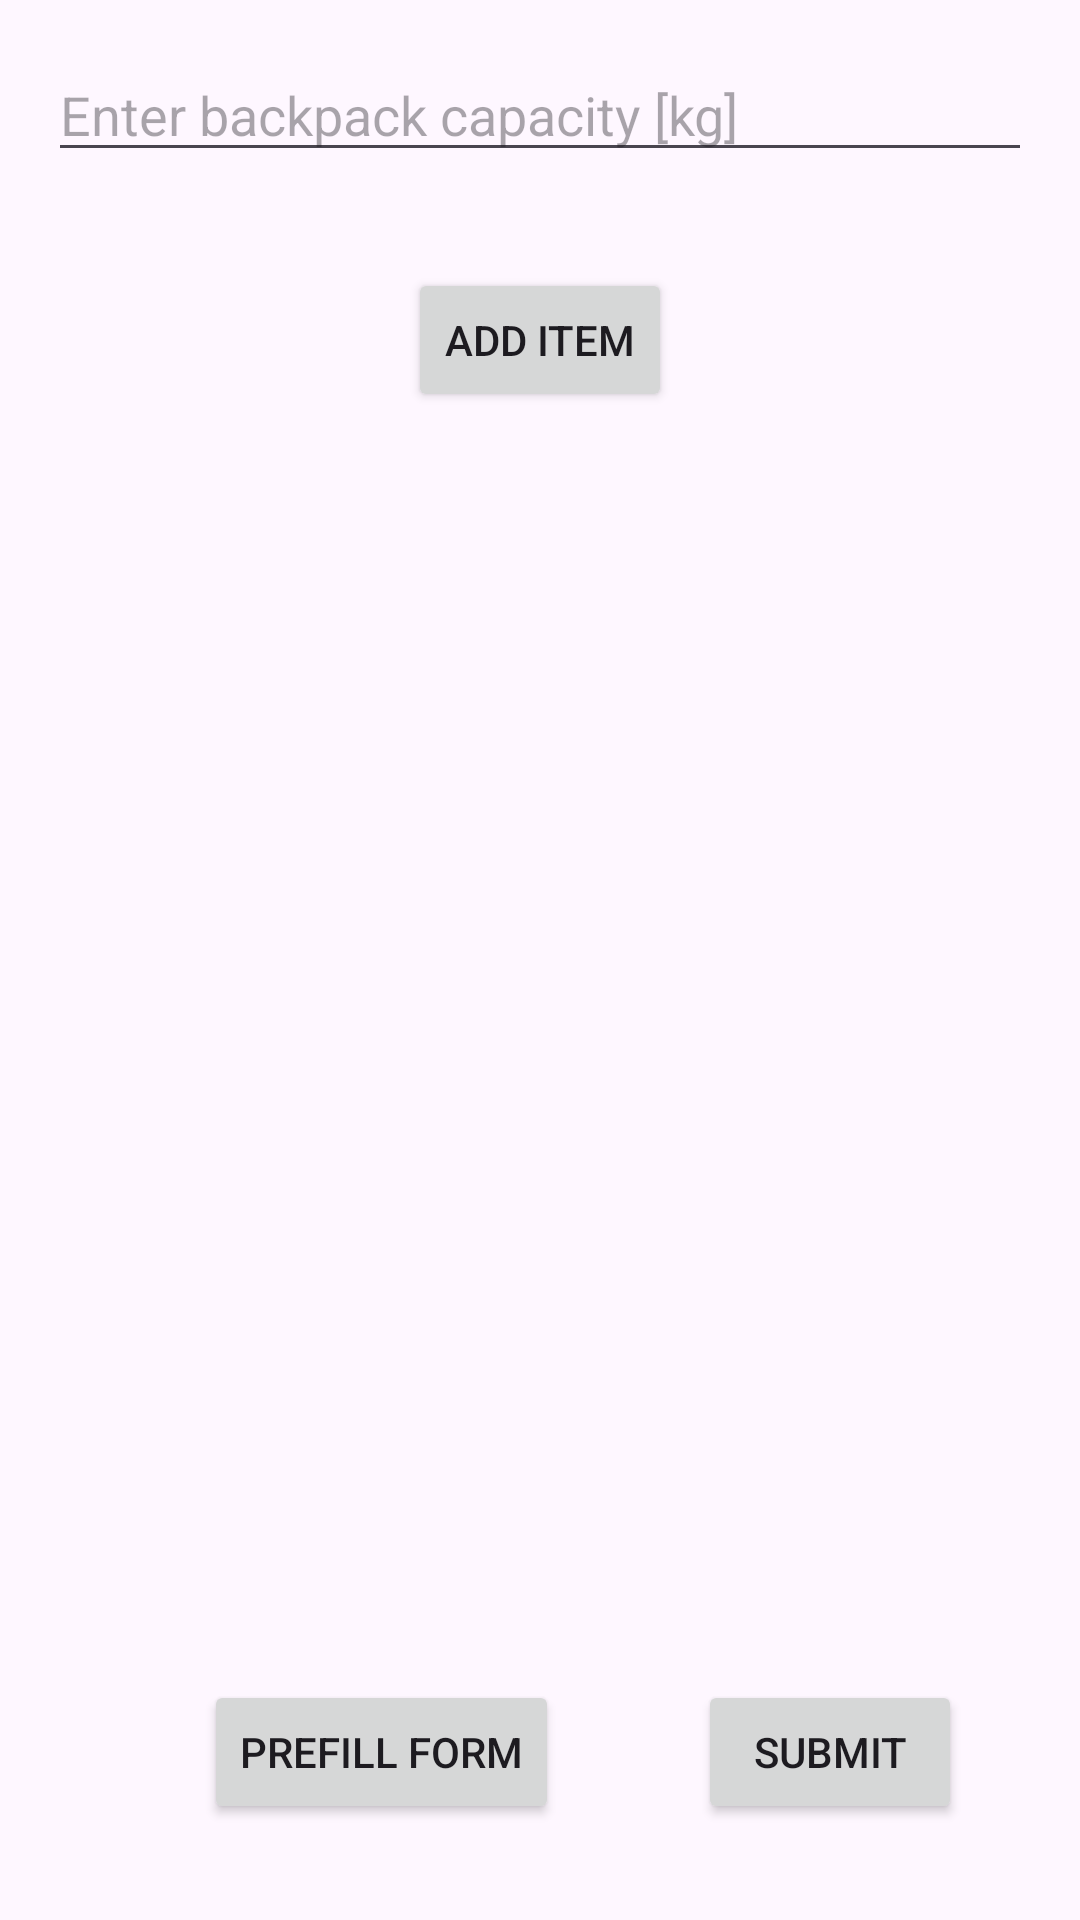

Reconstruct the res/layout file that produces this screen, plus the resources it refers to.
<!-- AndroidManifest.xml: application theme Theme.OptAlkProject2 -->
<!-- res/layout/activity_form.xml -->
<?xml version="1.0" encoding="utf-8"?>
<androidx.constraintlayout.widget.ConstraintLayout xmlns:android="http://schemas.android.com/apk/res/android"
    xmlns:app="http://schemas.android.com/apk/res-auto"
    xmlns:tools="http://schemas.android.com/tools"
    android:id="@+id/main"
    android:layout_width="match_parent"
    android:layout_height="match_parent"
    tools:context=".FormActivity">

    <EditText
        android:id="@+id/capacityEditText"
        android:layout_width="0dp"
        android:layout_height="wrap_content"
        android:layout_marginStart="16dp"
        android:layout_marginTop="16dp"
        android:layout_marginEnd="16dp"
        android:hint="@string/enter_backpack_capacity"
        android:inputType="number"
        app:layout_constraintEnd_toEndOf="parent"
        app:layout_constraintStart_toStartOf="parent"
        app:layout_constraintTop_toTopOf="parent" />

    <LinearLayout
        android:id="@+id/itemsContainer"
        android:layout_width="0dp"
        android:layout_height="wrap_content"
        android:layout_marginStart="16dp"
        android:layout_marginTop="16dp"
        android:layout_marginEnd="16dp"
        android:orientation="vertical"
        app:layout_constraintEnd_toEndOf="parent"
        app:layout_constraintStart_toStartOf="parent"
        app:layout_constraintTop_toBottomOf="@id/capacityEditText" />

    <TextView
        android:id="@+id/resultTextView"
        android:layout_width="0dp"
        android:layout_height="wrap_content"
        android:layout_marginStart="16dp"
        android:layout_marginTop="16dp"
        android:layout_marginEnd="16dp"
        android:padding="16dp"
        android:textColor="@android:color/black"
        android:textSize="16sp"
        app:layout_constraintBottom_toTopOf="@id/submitButton"
        app:layout_constraintEnd_toEndOf="parent"
        app:layout_constraintStart_toStartOf="parent"
        app:layout_constraintTop_toBottomOf="@id/itemsContainer" />


    <Button
        android:id="@+id/submitButton"
        android:layout_width="wrap_content"
        android:layout_height="wrap_content"
        android:layout_marginBottom="32dp"
        android:text="@string/submit"
        app:layout_constraintBottom_toBottomOf="parent"
        app:layout_constraintEnd_toEndOf="parent"
        app:layout_constraintHorizontal_bias="0.539"
        app:layout_constraintStart_toEndOf="@+id/prefillButton" />

    <Button
        android:id="@+id/prefillButton"
        android:layout_width="wrap_content"
        android:layout_height="wrap_content"
        android:layout_marginStart="68dp"
        android:layout_marginBottom="32dp"
        android:onClick="prefillFormButtonClick"
        android:text="@string/prefill_form"
        app:layout_constraintBottom_toBottomOf="parent"
        app:layout_constraintStart_toStartOf="parent" />

    <Button
        android:id="@+id/addItemButton"
        android:layout_width="wrap_content"
        android:layout_height="wrap_content"
        android:layout_marginTop="16dp"
        android:text="@string/add_item"
        app:layout_constraintEnd_toEndOf="parent"
        app:layout_constraintStart_toStartOf="parent"
        app:layout_constraintTop_toBottomOf="@id/itemsContainer" />

</androidx.constraintlayout.widget.ConstraintLayout>
<!-- resources referenced by this layout -->
<resources>
  <string name="add_item">Add Item</string>
  <string name="enter_backpack_capacity">Enter backpack capacity [kg]</string>
  <string name="prefill_form">Prefill Form</string>
  <string name="submit">Submit</string>
  <style name="Theme.OptAlkProject2" parent="android:Theme.Material.Light.NoActionBar" />
</resources>
